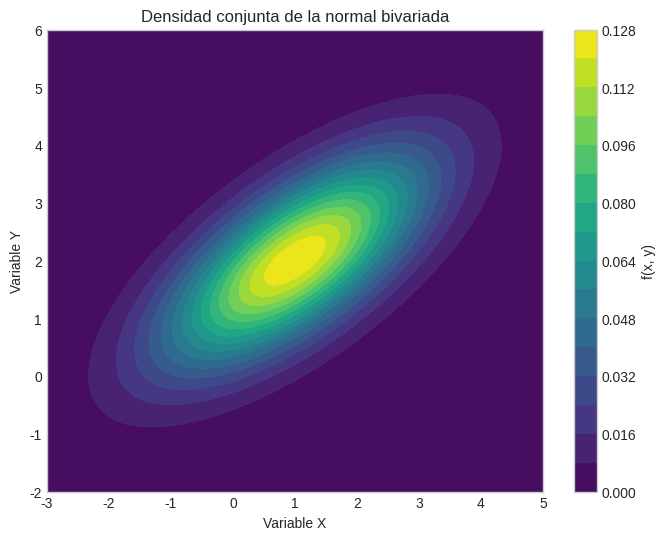
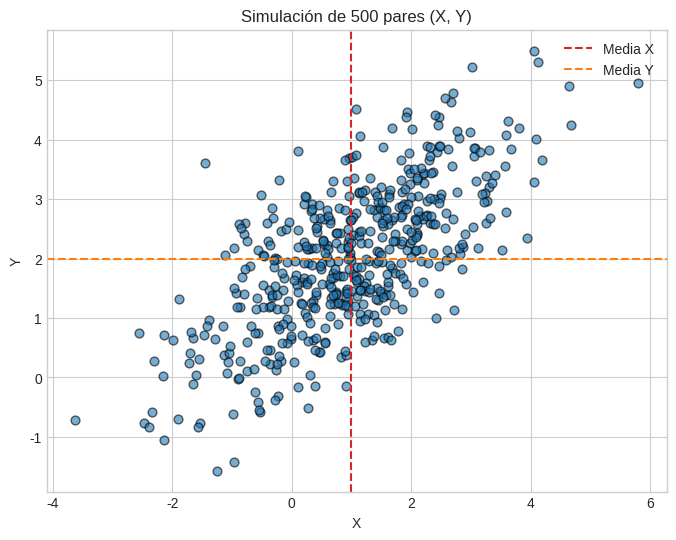
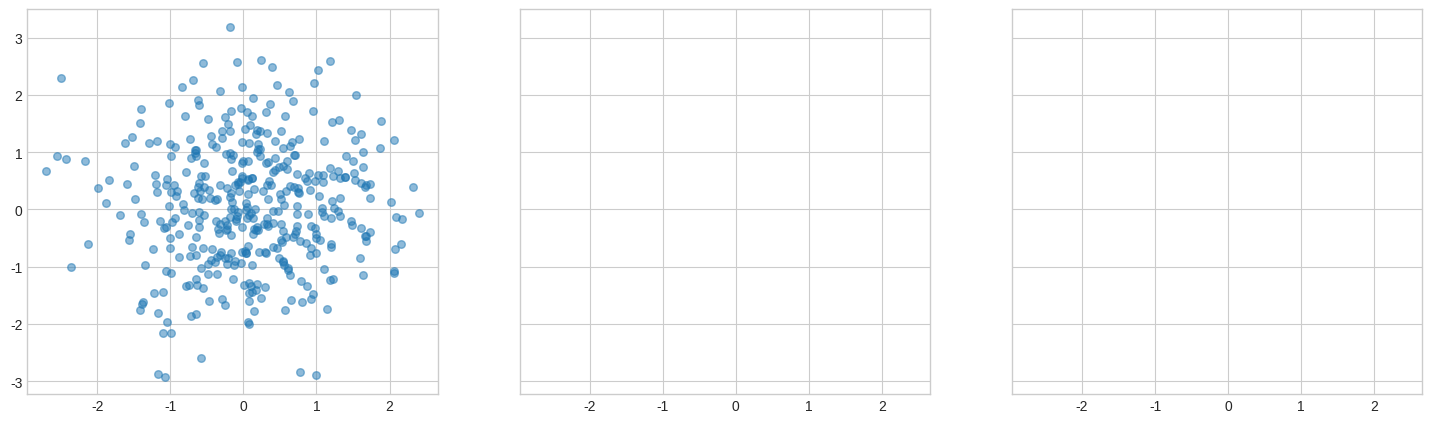

Generate these figures, in order, with matplotlib: (Note: this script raises an exception after producing the figures.)
import numpy as np
import matplotlib.pyplot as plt
from matplotlib.patches import Ellipse
from scipy.stats import multivariate_normal

plt.style.use("seaborn-v0_8-whitegrid")
np.random.seed(42)

mean = np.array([1, 2])
cov = np.array([[2, 1.2], [1.2, 1.5]])

x = np.linspace(-3, 5, 200)
y = np.linspace(-2, 6, 200)
X, Y = np.meshgrid(x, y)
pos = np.dstack((X, Y))

rv = multivariate_normal(mean, cov)
Z = rv.pdf(pos)

fig, ax = plt.subplots(figsize=(8, 6))
contour = ax.contourf(X, Y, Z, levels=20, cmap="viridis")
ax.set_title("Densidad conjunta de la normal bivariada")
ax.set_xlabel("Variable X")
ax.set_ylabel("Variable Y")
fig.colorbar(contour, ax=ax, label="f(x, y)")
plt.show()

sample = rv.rvs(size=500)
x_samples, y_samples = sample[:, 0], sample[:, 1]

fig, ax = plt.subplots(figsize=(8, 6))
ax.scatter(x_samples, y_samples, alpha=0.6, edgecolor="k", s=40)
ax.set_title("Simulación de 500 pares (X, Y)")
ax.set_xlabel("X")
ax.set_ylabel("Y")
ax.axvline(mean[0], color="C3", linestyle="--", label="Media X")
ax.axhline(mean[1], color="C1", linestyle="--", label="Media Y")
ax.legend()
plt.show()

def draw_covariance_ellipse(ax, mean, cov, n_std=2.0, **kwargs):
    vals, vecs = np.linalg.eigh(cov)
    order = vals.argsort()[::-1]
    vals, vecs = vals[order], vecs[:, order]

    theta = np.degrees(np.arctan2(*vecs[:, 0][::-1]))
    width, height = 2 * n_std * np.sqrt(vals)
    ellipse = Ellipse(mean, width, height, theta, **kwargs)
    ax.add_patch(ellipse)

fig, axs = plt.subplots(1, 3, figsize=(18, 5), sharex=True, sharey=True)
correlations = [0, 0.6, -0.8]

for ax, rho in zip(axs, correlations):
    cov_matrix = np.array([[1, rho], [rho, 1]])
    mvn = multivariate_normal([0, 0], cov_matrix)
    data = mvn.rvs(size=400)

    ax.scatter(data[:, 0], data[:, 1], alpha=0.5, s=30)
    draw_covariance_ellipse(ax, [0, 0], cov_matrix, edgecolor="C3", facecolor="none", linewidth=2)
    ax.set_title(f"Correlación $\\rho = {rho}$")
    ax.set_xlabel("X")
    ax.set_ylabel("Y")

fig.suptitle("Comparación de correlaciones en la normal bivariada", fontsize=16)
plt.tight_layout()
plt.show()

from mpl_toolkits.mplot3d import Axes3D  # noqa: F401, requerido para habilitar 3D

fig = plt.figure(figsize=(9, 6))
ax = fig.add_subplot(111, projection="3d")
ax.plot_surface(X, Y, Z, cmap="viridis", linewidth=0, antialiased=True, alpha=0.9)
ax.set_title("Superficie de densidad de la normal bivariada")
ax.set_xlabel("X")
ax.set_ylabel("Y")
ax.set_zlabel("f(x, y)")
plt.tight_layout()
plt.show()